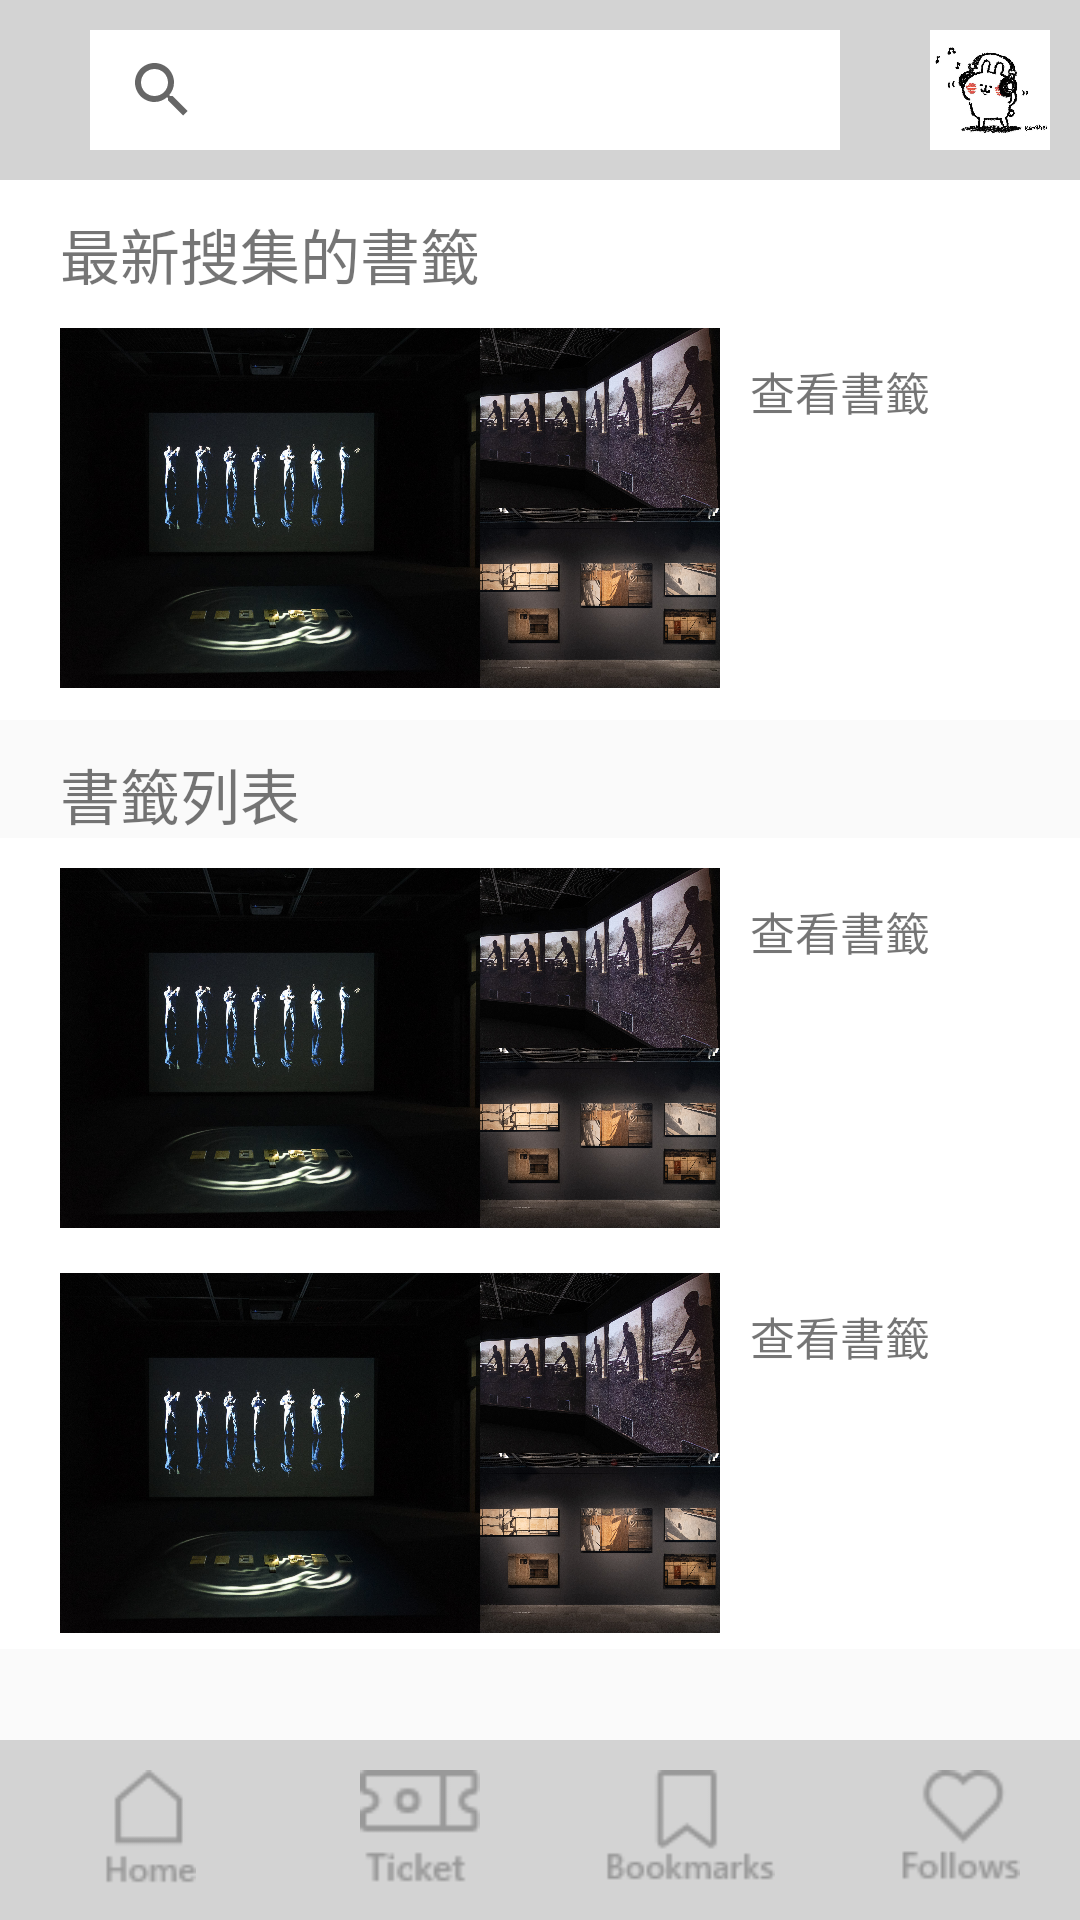

Here is an Android app screen rendered from its layout file. Give the layout XML and the strings, colors and styles it references.
<!-- AndroidManifest.xml: application theme AppTheme -->
<!-- res/layout/activity_bookmark.xml -->
<?xml version="1.0" encoding="utf-8"?>
<android.support.constraint.ConstraintLayout xmlns:android="http://schemas.android.com/apk/res/android"
    xmlns:app="http://schemas.android.com/apk/res-auto"
    xmlns:tools="http://schemas.android.com/tools"
    android:layout_width="match_parent"
    android:layout_height="match_parent"
    tools:context=".bookmark">
s
    <LinearLayout
        android:layout_width="match_parent"
        android:layout_height="match_parent"
        android:orientation="vertical"
        android:weightSum="4"
        >

        <LinearLayout
            android:orientation="vertical"
            android:layout_width="fill_parent"
            android:layout_height="0dp"
            android:background="#ffffff"
            android:layout_weight="1.6">

            <TextView
                android:layout_width="match_parent"
                android:layout_height="wrap_content"
                android:gravity="left"
                android:layout_marginTop="70dp"
                android:layout_marginLeft="20dp"
                android:text="最新搜集的書籤"
                android:textSize="20dp"/>

            <android.support.constraint.ConstraintLayout
                android:layout_width="match_parent"
                android:layout_height="120dp"
                android:layout_marginLeft="20dp"
                android:layout_marginRight="20dp"
                android:layout_marginTop="10dp"
                android:layout_marginBottom="10dp"
                >
                <LinearLayout
                    android:layout_width="match_parent"
                    android:layout_height="match_parent"
                    android:orientation="horizontal"
                    android:weightSum="4">
                    <ImageButton
                        android:gravity="left"
                        android:layout_width="140dp"
                        android:layout_height="wrap_content"
                        android:background="@null"
                        android:scaleType="centerCrop"
                        android:src="@drawable/bookmark_img_0" />
                    <LinearLayout
                        android:layout_width="wrap_content"
                        android:layout_height="match_parent"
                        android:orientation="vertical"
                        android:weightSum="2">
                        <ImageButton
                            android:layout_width="80dp"
                            android:layout_height="0dp"
                            android:layout_weight="1"
                            android:background="@null"
                            android:scaleType="centerCrop"
                            android:src="@drawable/bookmark_img_1"
                            />

                        <ImageButton
                            android:layout_width="80dp"
                            android:layout_height="0dp"
                            android:layout_weight="1"
                            android:background="@null"
                            android:scaleType="centerCrop"
                            android:src="@drawable/bookmark_img_2" />

                    </LinearLayout>
                    <TextView
                        android:layout_width="wrap_content"
                        android:layout_height="wrap_content"
                        android:layout_marginTop="10dp"
                        android:layout_marginLeft="10dp"
                        android:text="查看書籤"
                        android:textSize="15dp"/>
                </LinearLayout>
            </android.support.constraint.ConstraintLayout>
        </LinearLayout>
        <TextView
            android:id="@+id/title_1"
            android:layout_width="match_parent"
            android:layout_height="wrap_content"
            android:gravity="left"
            android:layout_marginTop="10dp"
            android:layout_marginLeft="20dp"
            android:text="書籤列表"
            android:textSize="20dp"/>
        <LinearLayout
            android:orientation="vertical"
            android:layout_width="fill_parent"
            android:layout_height="0dp"
            android:layout_weight="0.9"
            android:background="#ffffff"
            >

            <android.support.constraint.ConstraintLayout
                android:layout_width="match_parent"
                android:layout_height="120dp"
                android:layout_marginLeft="20dp"
                android:layout_marginRight="20dp"
                android:layout_marginTop="10dp"
                android:layout_marginBottom="10dp"
                >
                <LinearLayout
                    android:layout_width="match_parent"
                    android:layout_height="match_parent"
                    android:orientation="horizontal"
                    android:weightSum="4">
                    <ImageButton
                        android:gravity="left"
                        android:layout_width="140dp"
                        android:layout_height="wrap_content"
                        android:background="@null"
                        android:scaleType="centerCrop"
                        android:src="@drawable/bookmark_img_0" />
                    <LinearLayout
                        android:layout_width="wrap_content"
                        android:layout_height="match_parent"
                        android:orientation="vertical"
                        android:weightSum="2">
                        <ImageButton
                            android:layout_width="80dp"
                            android:layout_height="0dp"
                            android:layout_weight="1"
                            android:background="@null"
                            android:scaleType="centerCrop"
                            android:src="@drawable/bookmark_img_1"
                            />

                        <ImageButton
                            android:layout_width="80dp"
                            android:layout_height="0dp"
                            android:layout_weight="1"
                            android:background="@null"
                            android:scaleType="centerCrop"
                            android:src="@drawable/bookmark_img_2" />

                    </LinearLayout>
                    <TextView
                        android:layout_width="wrap_content"
                        android:layout_height="wrap_content"
                        android:layout_marginTop="10dp"
                        android:layout_marginLeft="10dp"
                        android:text="查看書籤"
                        android:textSize="15dp"/>
                </LinearLayout>
            </android.support.constraint.ConstraintLayout>
        </LinearLayout>
        <LinearLayout
            android:orientation="vertical"
            android:layout_width="fill_parent"
            android:layout_height="0dp"
            android:layout_weight="0.9"
            android:background="#ffffff"
            >

            <android.support.constraint.ConstraintLayout
                android:layout_width="match_parent"
                android:layout_height="120dp"
                android:layout_marginLeft="20dp"
                android:layout_marginRight="20dp"
                android:layout_marginTop="10dp"
                android:layout_marginBottom="10dp"
                >
                <LinearLayout
                    android:layout_width="match_parent"
                    android:layout_height="match_parent"
                    android:orientation="horizontal"
                    android:weightSum="4">
                    <ImageButton
                        android:id="@+id/bookmark_0"
                        android:gravity="left"
                        android:layout_width="140dp"
                        android:layout_height="wrap_content"
                        android:background="@null"
                        android:scaleType="centerCrop"
                        android:src="@drawable/bookmark_img_0" />
                    <LinearLayout
                        android:layout_width="wrap_content"
                        android:layout_height="match_parent"
                        android:orientation="vertical"
                        android:weightSum="2">
                        <ImageButton
                            android:id="@+id/bookmark_1"
                            android:layout_width="80dp"
                            android:layout_height="0dp"
                            android:layout_weight="1"
                            android:background="@null"
                            android:scaleType="centerCrop"
                            android:src="@drawable/bookmark_img_1"
                            />

                        <ImageButton
                            android:id="@+id/bookmark_2"
                            android:layout_width="80dp"
                            android:layout_height="0dp"
                            android:layout_weight="1"
                            android:background="@null"
                            android:scaleType="centerCrop"
                            android:src="@drawable/bookmark_img_2" />

                    </LinearLayout>
                    <TextView
                        android:id="@+id/bookmark_title_1"
                        android:layout_width="wrap_content"
                        android:layout_height="wrap_content"
                        android:layout_marginTop="10dp"
                        android:layout_marginLeft="10dp"
                        android:text="查看書籤"
                        android:textSize="15dp"/>
                </LinearLayout>
            </android.support.constraint.ConstraintLayout>
        </LinearLayout>

    </LinearLayout>

    
    <include
        android:id="@+id/include"
        layout="@layout/navbar" />

</android.support.constraint.ConstraintLayout>
<!-- res/layout/navbar.xml (included above) -->
<?xml version="1.0" encoding="utf-8"?>
<android.support.constraint.ConstraintLayout
    xmlns:android="http://schemas.android.com/apk/res/android"
    xmlns:app="http://schemas.android.com/apk/res-auto"
    xmlns:tools="http://schemas.android.com/tools"
    android:layout_width="match_parent"
    android:layout_height="match_parent"
    tools:context=".MainActivity">

    
    <LinearLayout
        android:id="@+id/top_nav"
        android:layout_width="match_parent"
        android:layout_height="60dp"
        app:layout_constraintLeft_toLeftOf="parent"
        app:layout_constraintTop_toTopOf="parent"
        android:background="#D3D3D3"
        android:orientation="horizontal"
        >

        <SearchView
            android:layout_width="250dp"
            android:layout_height="40dp"
            android:layout_marginLeft="30dp"
            android:layout_marginTop="10dp"
            android:background="#ffffff" />

        <ImageButton
            android:id="@+id/nav_head"
            android:layout_width="40dp"
            android:layout_height="40dp"
            android:layout_marginLeft="30dp"
            android:layout_marginTop="10dp"
            android:background="@null"
            android:scaleType="fitCenter"
            android:src="@drawable/test" />

        <ImageButton
            android:id="@+id/top_nav_bell"
            android:layout_width="40dp"
            android:layout_height="40dp"
            android:layout_marginLeft="10dp"
            android:layout_marginTop="10dp"
            android:background="@null"
            android:scaleType="fitCenter"
            android:src="@drawable/bell_icon" />
    </LinearLayout>
    <LinearLayout
        android:id="@+id/bottom_nav"
        android:layout_width="match_parent"
        android:layout_height="60dp"
        android:background="#D3D3D3"
        android:orientation="horizontal"
        app:layout_constraintLeft_toLeftOf="parent"
        app:layout_constraintBottom_toBottomOf="parent"
        android:weightSum="4">


        <ImageButton
            android:id="@+id/bottom_nav_home"
            style="@style/nav_bottom_btn"
            android:src="@drawable/home_icon"
            android:onClick="nav_home_btn_click"/>
        <ImageButton
            android:id="@+id/bottom_nav_ticket"
            style="@style/nav_bottom_btn"
            android:src="@drawable/ticket_icon" />
        <ImageButton
            android:id="@+id/bottom_nav_bookmark"
            style="@style/nav_bottom_btn"
            android:src="@drawable/bookmark_icon"
            android:onClick="nav_bookmark_btn_click"/>
        <ImageButton
            android:id="@+id/bottom_nav_follow"
            style="@style/nav_bottom_btn"
            android:src="@drawable/follow_icon" />
    </LinearLayout>

</android.support.constraint.ConstraintLayout>
<!-- resources referenced by this layout -->
<resources>
  <!-- drawable bell_icon: png bitmap (drawable, 602 bytes) -->
  <!-- drawable bookmark_icon: png bitmap (drawable, 1293 bytes) -->
  <!-- drawable bookmark_img_0: jpg bitmap (drawable, 358366 bytes) -->
  <!-- drawable bookmark_img_1: jpg bitmap (drawable, 705282 bytes) -->
  <!-- drawable bookmark_img_2: jpg bitmap (drawable, 595618 bytes) -->
  <!-- drawable follow_icon: png bitmap (drawable, 1352 bytes) -->
  <!-- drawable home_icon: png bitmap (drawable, 981 bytes) -->
  <!-- drawable test: jpg bitmap (drawable, 46928 bytes) -->
  <!-- drawable ticket_icon: png bitmap (drawable, 1163 bytes) -->
  <style name="nav_bottom_btn">
          <item name="android:layout_width">0dp</item>
          <item name="android:layout_weight">1</item>
          <item name="android:layout_height">40dp</item>
          <item name="android:layout_marginLeft">10dp</item>
          <item name="android:layout_marginTop">10dp</item>
          <item name="android:background">@null</item>
          <item name="android:scaleType">fitCenter</item>
      </style>
  <style name="AppTheme" parent="Theme.AppCompat.Light.DarkActionBar">
          
          <item name="colorPrimary">@color/colorPrimary</item>
          <item name="colorPrimaryDark">@color/colorPrimaryDark</item>
          <item name="colorAccent">@color/colorAccent</item>
      </style>
  <!-- not gathered from this repository: default colours our renderer supplied (Android Studio template values) -->
  <color name="colorPrimary">#FF6200EE</color>
  <color name="colorPrimaryDark">#FF3700B3</color>
  <color name="colorAccent">#FF03DAC5</color>
</resources>
